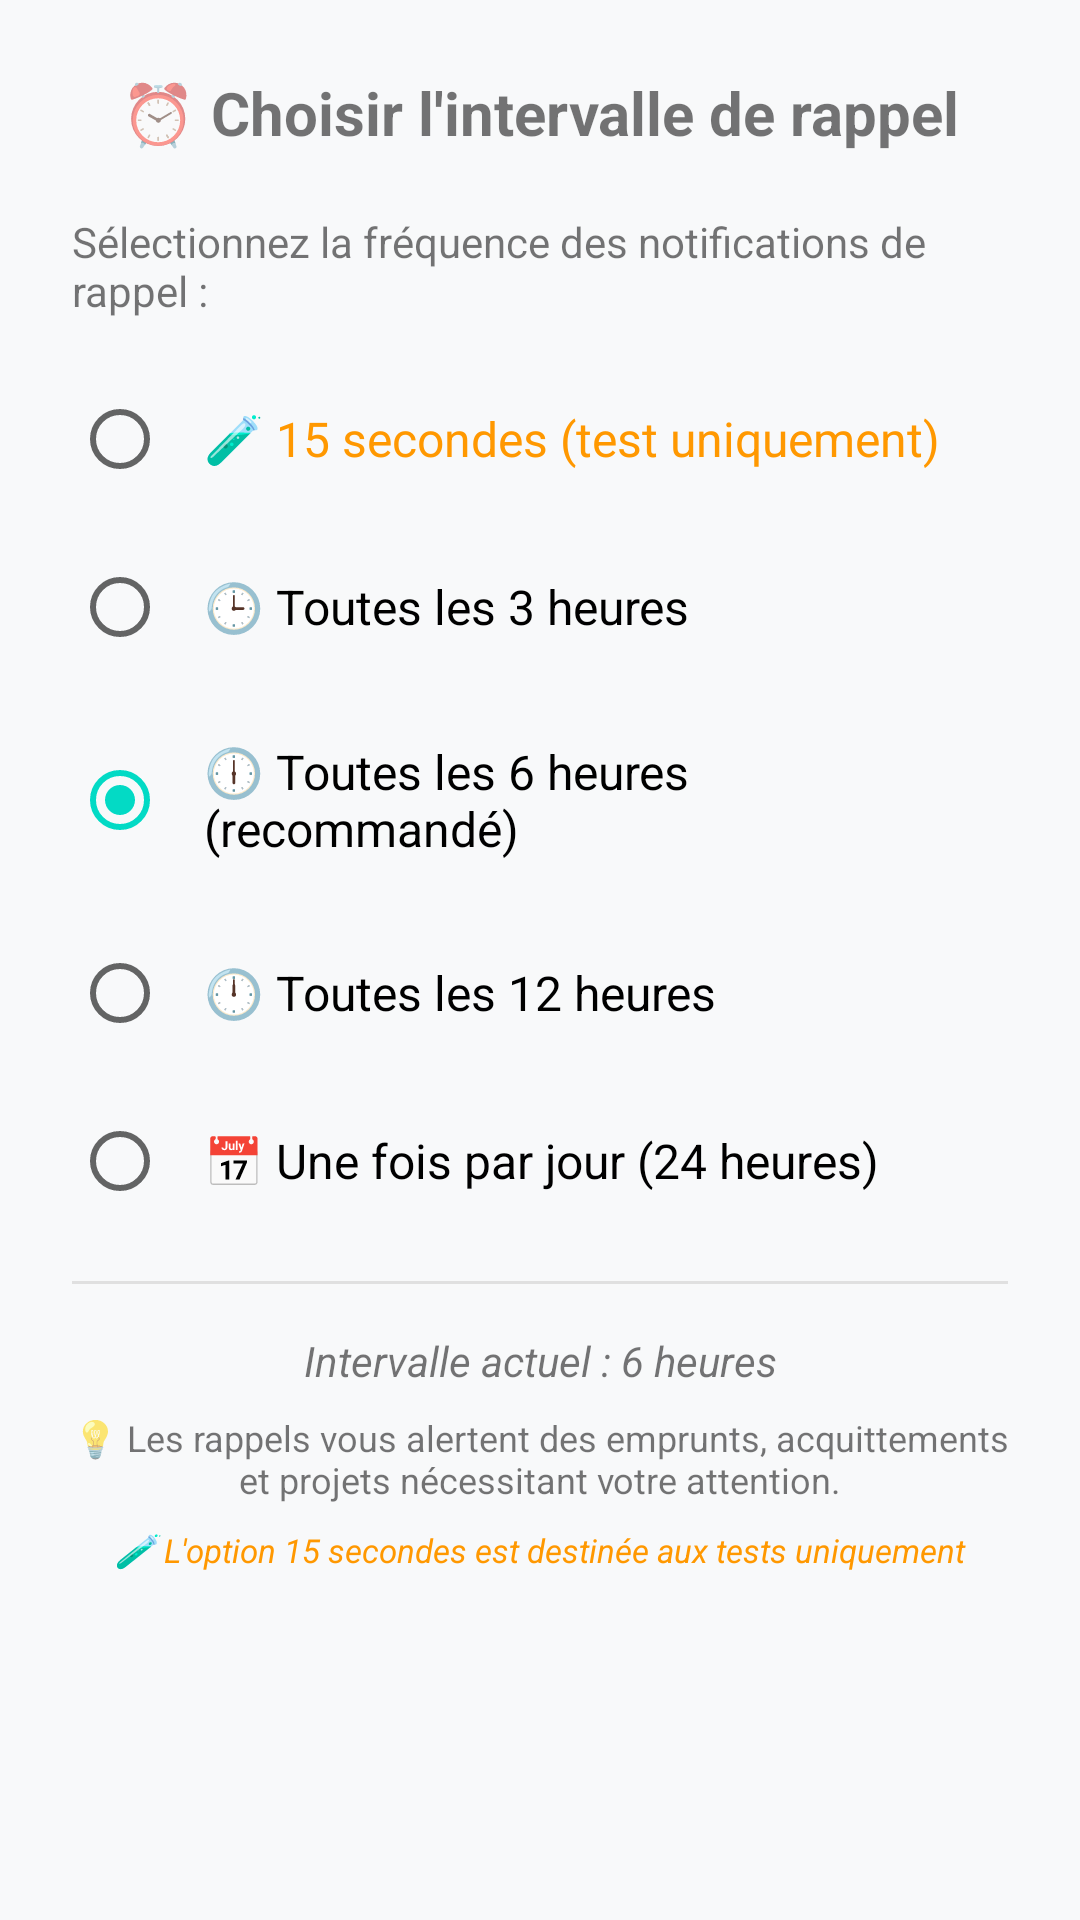

Android layout source for this screen:
<!-- AndroidManifest.xml: application theme Theme.MoneyWise -->
<!-- res/layout/dialog_reminder_interval.xml -->
<?xml version="1.0" encoding="utf-8"?>
<LinearLayout xmlns:android="http://schemas.android.com/apk/res/android"
    android:layout_width="match_parent"
    android:layout_height="wrap_content"
    android:orientation="vertical"
    android:padding="24dp">

    <TextView
        android:layout_width="match_parent"
        android:layout_height="wrap_content"
        android:text="⏰ Choisir l'intervalle de rappel"
        android:textSize="20sp"
        android:textStyle="bold"
        android:gravity="center"
        android:layout_marginBottom="20dp"/>

    <TextView
        android:layout_width="match_parent"
        android:layout_height="wrap_content"
        android:text="Sélectionnez la fréquence des notifications de rappel :"
        android:textSize="14sp"
        android:layout_marginBottom="16dp"/>

    <RadioGroup
        android:id="@+id/radio_group_interval"
        android:layout_width="match_parent"
        android:layout_height="wrap_content"
        android:orientation="vertical">

        
        <RadioButton
            android:id="@+id/radio_15_seconds"
            android:layout_width="match_parent"
            android:layout_height="wrap_content"
            android:text="🧪 15 secondes (test uniquement)"
            android:textSize="16sp"
            android:textColor="#FF9800"
            android:padding="12dp"
            android:layout_marginBottom="8dp"/>

        <RadioButton
            android:id="@+id/radio_3_hours"
            android:layout_width="match_parent"
            android:layout_height="wrap_content"
            android:text="🕒 Toutes les 3 heures"
            android:textSize="16sp"
            android:padding="12dp"
            android:layout_marginBottom="8dp"/>

        <RadioButton
            android:id="@+id/radio_6_hours"
            android:layout_width="match_parent"
            android:layout_height="wrap_content"
            android:text="🕕 Toutes les 6 heures (recommandé)"
            android:textSize="16sp"
            android:padding="12dp"
            android:layout_marginBottom="8dp"
            android:checked="true"/>

        <RadioButton
            android:id="@+id/radio_12_hours"
            android:layout_width="match_parent"
            android:layout_height="wrap_content"
            android:text="🕛 Toutes les 12 heures"
            android:textSize="16sp"
            android:padding="12dp"
            android:layout_marginBottom="8dp"/>

        <RadioButton
            android:id="@+id/radio_24_hours"
            android:layout_width="match_parent"
            android:layout_height="wrap_content"
            android:text="📅 Une fois par jour (24 heures)"
            android:textSize="16sp"
            android:padding="12dp"/>
    </RadioGroup>

    <View
        android:layout_width="match_parent"
        android:layout_height="1dp"
        android:background="#E0E0E0"
        android:layout_marginVertical="16dp"/>

    <TextView
        android:id="@+id/tv_current_interval"
        android:layout_width="match_parent"
        android:layout_height="wrap_content"
        android:text="Intervalle actuel : 6 heures"
        android:textStyle="italic"
        android:textSize="14sp"
        android:gravity="center"
        android:layout_marginBottom="8dp"/>

    <TextView
        android:layout_width="match_parent"
        android:layout_height="wrap_content"
        android:text="💡 Les rappels vous alertent des emprunts, acquittements et projets nécessitant votre attention."
        android:textSize="12sp"
        android:gravity="center"
        android:layout_marginBottom="8dp"/>

    <TextView
        android:layout_width="match_parent"
        android:layout_height="wrap_content"
        android:text="🧪 L'option 15 secondes est destinée aux tests uniquement"
        android:textSize="11sp"
        android:textColor="#FF9800"
        android:textStyle="italic"
        android:gravity="center"/>

</LinearLayout>
<!-- resources referenced by this layout -->
<resources>
  <style name="Theme.MoneyWise" parent="Theme.MaterialComponents.DayNight.DarkActionBar">
          
          <item name="colorPrimary">@color/purple_500</item>
          <item name="colorPrimaryVariant">@color/purple_700</item>
          <item name="colorOnPrimary">@color/white</item>
          
          <item name="colorSecondary">@color/teal_200</item>
          <item name="colorSecondaryVariant">@color/teal_700</item>
          <item name="colorOnSecondary">@color/black</item>
          
          <item name="android:colorBackground">@color/light_background</item>
          <item name="colorSurface">@color/light_surface</item>
          <item name="colorOnBackground">@color/light_text_primary</item>
          <item name="colorOnSurface">@color/light_text_primary</item>
          
          <item name="android:statusBarColor">?attr/colorPrimaryVariant</item>
  
          
          <item name="cardBackgroundColor">@color/light_card_background</item>
          <item name="textColorPrimary">@color/light_text_primary</item>
          <item name="textColorSecondary">@color/light_text_secondary</item>
          <item name="dividerColor">@color/light_divider</item>
          <item name="backgroundColorPrimary">@color/light_background</item>
      </style>
  <color name="purple_500">#FF6200EE</color>
  <color name="purple_700">#FF3700B3</color>
  <color name="white">#FFFFFF</color>
  <color name="teal_200">#FF03DAC5</color>
  <color name="teal_700">#FF018786</color>
  <color name="black">#000000</color>
  <color name="light_background">#F8F9FA</color>
  <color name="light_surface">#FFFFFF</color>
  <color name="light_text_primary">#212121</color>
  <color name="light_card_background">#FFFFFF</color>
  <color name="light_text_secondary">#757575</color>
  <color name="light_divider">#E0E0E0</color>
</resources>
